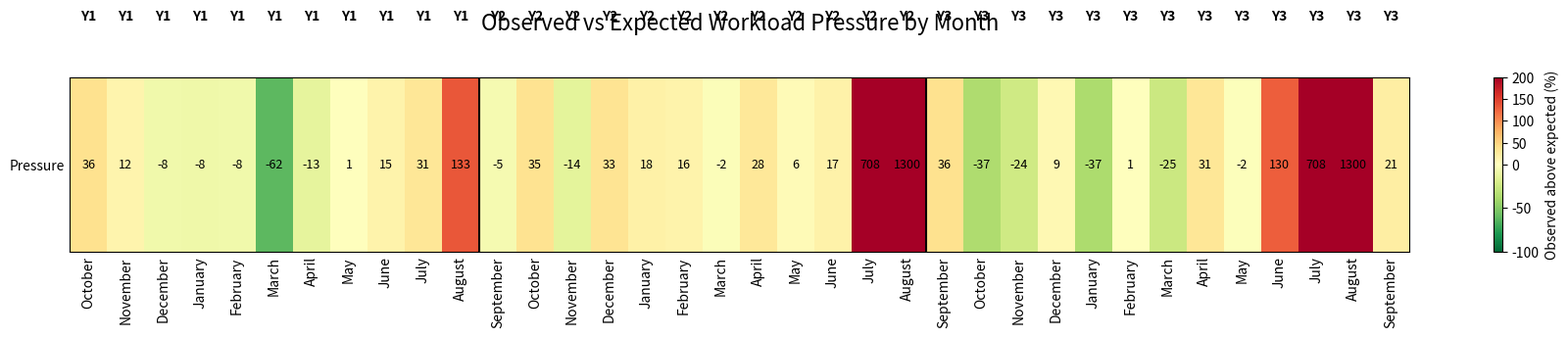

Python code for this plot:
import numpy as np
import matplotlib.pyplot as plt
from matplotlib.colors import TwoSlopeNorm

months = [
    "October", "November", "December", "January", "February", "March",
    "April", "May", "June", "July", "August",
    "September", "October", "November", "December", "January", "February",
    "March", "April", "May", "June", "July", "August",
    "September", "October", "November", "December", "January", "February",
    "March", "April", "May", "June", "July", "August", "September"
]

years = [
    "Y1", "Y1", "Y1", "Y1", "Y1", "Y1", "Y1", "Y1", "Y1", "Y1", "Y1",
    "Y2", "Y2", "Y2", "Y2", "Y2", "Y2", "Y2", "Y2", "Y2", "Y2", "Y2", "Y2",
    "Y3", "Y3", "Y3", "Y3", "Y3", "Y3", "Y3", "Y3", "Y3", "Y3", "Y3", "Y3", "Y3"
]

obs = np.array([
    24.5, 36.0, 27.7, 11.0, 37.0, 19.5, 53.0, 35.5, 57.5, 48.5, 14.0,
    19.0, 35.0, 31.0, 20.0, 53.0, 52.0, 58.0, 41.0, 53.0, 48.0, 48.5, 14.0,
    24.5, 29.8, 33.5, 23.9, 32.0, 44.5, 38.8, 47.0, 44.3, 52.8, 48.5, 14.0, 21.8
])

exp = np.array([
    18, 32, 30, 12, 40, 52, 61, 35, 50, 37, 6,
    20, 26, 36, 15, 45, 45, 59, 32, 50, 41, 6, 1,
    18, 47, 44, 22, 51, 44, 52, 36, 45, 23, 6, 1, 18
])

# Pressure percentage:
# positive = observed workload was higher than expected
# negative = observed workload was lower than expected
pressure_pct = ((obs - exp) / exp) * 100

# One-row heatmap
heatmap_values = pressure_pct.reshape(1, -1)

fig, ax = plt.subplots(figsize=(18, 4))

# Cap colour scale so extreme months like Exp=1 do not ruin the whole heatmap.
# The labels still show the real values.
norm = TwoSlopeNorm(
    vmin=-100,
    vcenter=0,
    vmax=200
)

im = ax.imshow(
    heatmap_values,
    cmap="RdYlGn_r",
    norm=norm,
    aspect="auto"
)

# X labels
ax.set_xticks(np.arange(len(months)))
ax.set_xticklabels(months, rotation=90)

# Y label
ax.set_yticks([0])
ax.set_yticklabels(["Pressure"])

# Year labels above the heatmap
for i, year in enumerate(years):
    ax.text(
        i,
        -0.85,
        year,
        ha="center",
        va="center",
        fontsize=10,
        fontweight="bold"
    )

# Add values into cells
for i, value in enumerate(pressure_pct):
    ax.text(
        i,
        0,
        f"{value:.0f}",
        ha="center",
        va="center",
        fontsize=9,
        color="black"
    )

# Draw vertical separators between years
year_change_positions = [
    i - 0.5
    for i in range(1, len(years))
    if years[i] != years[i - 1]
]

for xpos in year_change_positions:
    ax.axvline(x=xpos, color="black", linewidth=1.5)

# Titles and colour bar
ax.set_title(
    "Observed vs Expected Workload Pressure by Month",
    fontsize=16,
    pad=35
)

cbar = plt.colorbar(im, ax=ax)
cbar.set_label("Observed above expected (%)")

# Tidy layout
ax.tick_params(axis="x", length=0)
ax.tick_params(axis="y", length=0)

plt.tight_layout()

# Save and show
plt.savefig("obs_vs_expected_pressure_heatmap.png", dpi=300, bbox_inches="tight")
plt.show()
